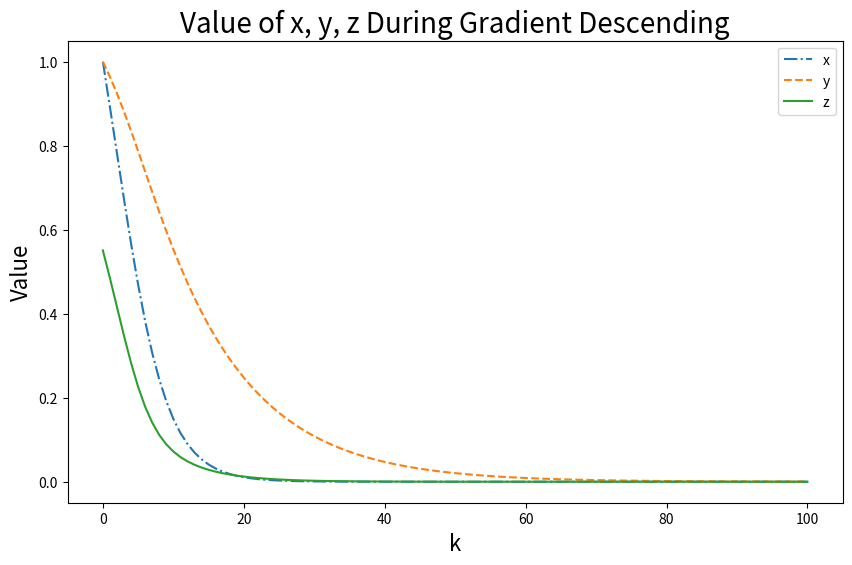

Generate this figure with matplotlib:
# 2変数関数の勾配降下法 + グラフ作成
import numpy as np
import matplotlib.pyplot as plt

# 勾配降下法（変数x，yの更新）
kk = 100
x = np.empty(kk+1)
y = np.empty(kk+1)
x[0] = 1
y[0] = 1
eta = 0.2
for k in range(kk):
    deltax = np.exp(-( 3*x[k]**2+y[k]**2)/5)*6*x[k]/5
    deltay = np.exp(-( 3*x[k]**2+y[k]**2)/5)*2*y[k]/5
    x[k+1] = x[k] - eta*deltax
    y[k+1] = y[k] - eta*deltay
# 関数zの値を計算
z = 1.0 - np.exp(-( 3*x**2+y**2)/5)
# x,y,zの値を表示
for k, data in  enumerate(zip(x,y,z)):
    print("k={0:4d}  x={1:15.12f}  y={2:15.12f}  z={3:15.12f}".format(k, data[0], data[1], data[2]))
# x, y, zのグラフを作成
plt.figure(figsize=(10, 6))
k = np.arange(0, kk+1)
plt.plot(k, x, linestyle = "dashdot", label = "x")
plt.plot(k, y, linestyle = "dashed", label = "y")
plt.plot(k, z, linestyle = "solid", label = "z")
plt.title("Value of x, y, z During Gradient Descending", fontsize=20)
plt.xlabel("k", fontsize=16)
plt.ylabel("Value", fontsize=16)
plt.legend()
plt.savefig("ch2ex5fig1.png")